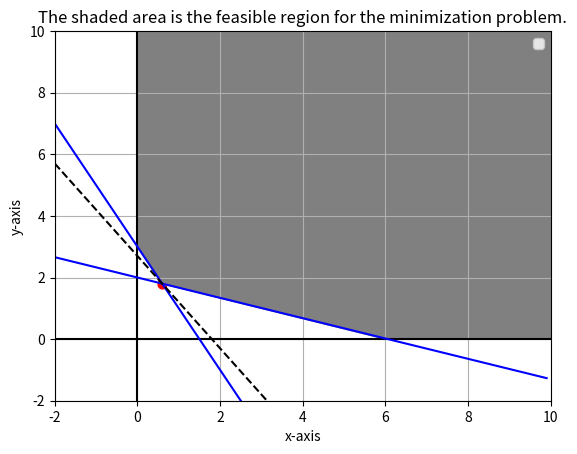

This figure's Python source:
import matplotlib.pyplot as plt
import numpy as np

# min 3x + 4y
# st
#  x + 3y >= 6
# 2x +  y >= 3

x = np.arange(-2,10,0.1)
y = np.arange(-2,10,0.1)

y1 = -0.33*x + 2
y2 = -2.0*x + 3

# d1 = -3.0*x + 2
# d2 = -0.5*x + (3.0/2)

y3= 10+0.0*x

z = -10+0.0*x

y4=[0]*len(x)
for k in range(0,len(x)):
    if y1[k] >= y2[k]:
        y4[k]=y1[k]
    if y2[k] > y1[k]:
        y4[k]=y2[k]


# y6=[0]*len(x)
# for k in range(0,len(x)):
#     if d1[k] >= d2[k]:
#         y6[k]= d2[k]
#     if d2[k] > d1[k]:
#         y6[k]= d1[k]





y5 = (5.4/2.0) - 3.0*x/2.0

z1 = (5.4/3) - 6.0*x/3.0

plt.xlim(-2,10)
plt.ylim(-2,10)
plt.hlines(0,-2,10,color='k')
plt.vlines(0,-2,10,color='k')
plt.grid(True)

plt.xlabel('x-axis')
plt.ylabel('y-axis')
plt.title('The shaded area is the feasible region for the minimization problem.')

plt.plot(x, y1, color='b')
plt.plot(x, y2, color='b')

# plt.plot(x, d1, color='g')
# plt.plot(x, d2, color='g')

plt.plot(x,y5,'k--')

plt.scatter(.6, 1.8, c='red', s=40)
# plt.scatter(.2, 1.4, c='red', s=40)

plt.legend(['x+3y >= 6','2x+y >= 3', '5.4 = 3x+2y'], 'best')
# plt.legend(['x+2y <= 3','3x+y <= 2', '5.4 = 6x+3y'], 'best')

# plt.fill_between(x,y3,y4, color='grey',alpha=0.2)

# x= [0.0, 0.0,0.2, .66 ]
# y= [0.0, 1.5,1.4,   0 ]

xx= [.6, 0.0,    0,   10.1, 10.1, 6]
yy= [1.8,  3, 10.1,   10.1,    0, 0]
# plt.fill_between(x,z,y6, color='yellow',alpha=0.2)
plt.fill(xx,yy, color='grey')

plt.show()